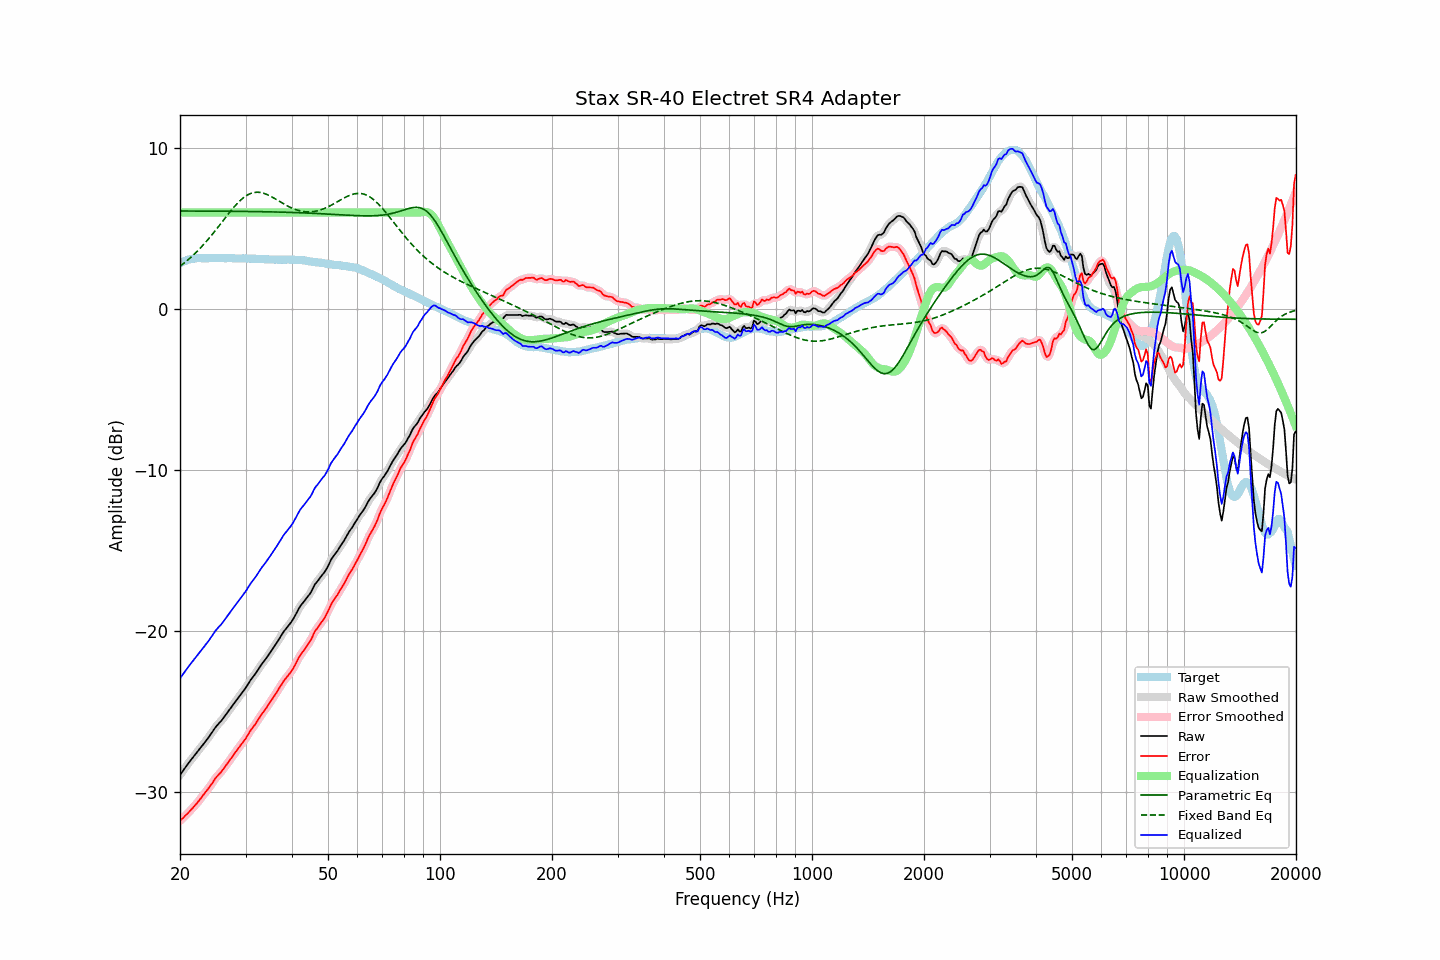

Source data for this figure (header and first rows):
frequency, raw, error, smoothed, error_smoothed, equalization, parametric_eq, fixed_band_eq, equalized_raw, equalized_smoothed, target
20.00, -28.95, -31.80, -28.95, -31.80, 6.00, 6.09, 2.66, -22.95, -22.95, 2.85
20.20, -28.81, -31.71, -28.81, -31.71, 6.00, 6.09, 2.74, -22.81, -22.81, 2.90
20.40, -28.67, -31.62, -28.67, -31.61, 6.00, 6.09, 2.81, -22.67, -22.67, 2.95
20.61, -28.53, -31.51, -28.53, -31.52, 6.00, 6.09, 2.89, -22.53, -22.53, 2.98
20.81, -28.39, -31.42, -28.39, -31.42, 6.00, 6.09, 2.97, -22.39, -22.39, 3.03
21.02, -28.25, -31.32, -28.25, -31.31, 6.00, 6.09, 3.06, -22.25, -22.25, 3.07
21.23, -28.12, -31.21, -28.12, -31.21, 6.00, 6.09, 3.15, -22.12, -22.12, 3.09
21.44, -28.00, -31.10, -27.99, -31.10, 6.00, 6.09, 3.24, -22.00, -21.99, 3.11
21.66, -27.87, -31.00, -27.87, -30.99, 6.00, 6.09, 3.33, -21.87, -21.87, 3.13
21.87, -27.74, -30.87, -27.74, -30.88, 6.00, 6.09, 3.42, -21.74, -21.74, 3.14
22.09, -27.62, -30.77, -27.62, -30.77, 6.00, 6.09, 3.52, -21.62, -21.62, 3.15
22.31, -27.49, -30.65, -27.49, -30.65, 6.00, 6.09, 3.62, -21.49, -21.49, 3.16
22.54, -27.36, -30.52, -27.36, -30.53, 6.00, 6.09, 3.72, -21.36, -21.36, 3.16
22.76, -27.23, -30.39, -27.23, -30.39, 6.00, 6.09, 3.83, -21.23, -21.23, 3.16
22.99, -27.11, -30.26, -27.11, -30.26, 6.00, 6.09, 3.93, -21.11, -21.11, 3.15
23.22, -26.98, -30.13, -26.98, -30.13, 6.00, 6.09, 4.04, -20.98, -20.98, 3.15
23.45, -26.85, -30.00, -26.85, -30.00, 6.00, 6.09, 4.16, -20.85, -20.85, 3.15
23.69, -26.72, -29.88, -26.72, -29.88, 6.00, 6.09, 4.27, -20.72, -20.72, 3.16
23.92, -26.59, -29.75, -26.59, -29.75, 6.00, 6.09, 4.39, -20.59, -20.59, 3.16
24.16, -26.45, -29.62, -26.45, -29.61, 6.00, 6.09, 4.51, -20.45, -20.45, 3.17
24.40, -26.30, -29.47, -26.30, -29.47, 6.00, 6.08, 4.63, -20.30, -20.30, 3.18
24.65, -26.15, -29.32, -26.15, -29.32, 6.00, 6.08, 4.75, -20.15, -20.15, 3.17
24.89, -26.00, -29.16, -26.01, -29.17, 6.00, 6.08, 4.88, -20.00, -20.01, 3.17
25.14, -25.88, -29.04, -25.88, -29.05, 6.00, 6.08, 5.01, -19.88, -19.88, 3.16
25.39, -25.77, -28.94, -25.77, -28.94, 6.00, 6.08, 5.13, -19.77, -19.77, 3.17
25.65, -25.66, -28.83, -25.66, -28.83, 6.00, 6.08, 5.26, -19.66, -19.66, 3.17
25.91, -25.55, -28.71, -25.54, -28.71, 6.00, 6.08, 5.39, -19.55, -19.54, 3.16
26.16, -25.42, -28.58, -25.42, -28.58, 6.00, 6.08, 5.52, -19.42, -19.42, 3.16
26.43, -25.28, -28.44, -25.28, -28.44, 6.00, 6.08, 5.65, -19.28, -19.28, 3.16
26.69, -25.14, -28.30, -25.14, -28.30, 6.00, 6.08, 5.78, -19.14, -19.14, 3.16
26.96, -25.00, -28.17, -25.00, -28.17, 6.00, 6.08, 5.90, -19.00, -19.00, 3.17
27.23, -24.87, -28.04, -24.87, -28.03, 6.00, 6.08, 6.03, -18.87, -18.87, 3.17
27.50, -24.73, -27.89, -24.73, -27.89, 6.00, 6.08, 6.15, -18.73, -18.73, 3.16
27.77, -24.60, -27.75, -24.60, -27.75, 6.00, 6.07, 6.27, -18.60, -18.60, 3.15
28.05, -24.46, -27.61, -24.46, -27.61, 6.00, 6.07, 6.39, -18.46, -18.46, 3.15
28.33, -24.33, -27.47, -24.33, -27.47, 6.00, 6.07, 6.50, -18.33, -18.33, 3.14
28.62, -24.19, -27.33, -24.19, -27.33, 6.00, 6.07, 6.60, -18.19, -18.19, 3.14
28.90, -24.06, -27.21, -24.06, -27.20, 6.00, 6.07, 6.70, -18.06, -18.06, 3.15
29.19, -23.92, -27.05, -23.92, -27.07, 6.00, 6.07, 6.80, -17.92, -17.92, 3.14
29.48, -23.79, -26.94, -23.79, -26.94, 6.00, 6.07, 6.88, -17.79, -17.79, 3.15
29.78, -23.66, -26.80, -23.66, -26.80, 6.00, 6.07, 6.96, -17.66, -17.66, 3.14
30.08, -23.52, -26.67, -23.52, -26.66, 6.00, 6.07, 7.03, -17.52, -17.52, 3.15
30.38, -23.36, -26.50, -23.36, -26.50, 6.00, 6.06, 7.09, -17.36, -17.36, 3.14
30.68, -23.20, -26.34, -23.20, -26.34, 6.00, 6.06, 7.14, -17.20, -17.20, 3.14
30.99, -23.04, -26.17, -23.05, -26.18, 6.00, 6.06, 7.18, -17.04, -17.05, 3.13
31.30, -22.91, -26.04, -22.91, -26.04, 6.00, 6.06, 7.22, -16.91, -16.91, 3.13
31.61, -22.78, -25.91, -22.78, -25.91, 6.00, 6.06, 7.24, -16.78, -16.78, 3.13
31.93, -22.65, -25.78, -22.64, -25.77, 6.00, 6.06, 7.25, -16.65, -16.64, 3.13
32.24, -22.50, -25.61, -22.50, -25.62, 6.00, 6.06, 7.26, -16.50, -16.50, 3.11
32.57, -22.34, -25.46, -22.34, -25.46, 6.00, 6.05, 7.25, -16.34, -16.34, 3.12
32.89, -22.18, -25.30, -22.19, -25.30, 6.00, 6.05, 7.24, -16.18, -16.19, 3.12
33.22, -22.04, -25.15, -22.04, -25.15, 6.00, 6.05, 7.22, -16.04, -16.04, 3.11
33.55, -21.92, -25.02, -21.91, -25.02, 6.00, 6.05, 7.20, -15.92, -15.91, 3.10
33.89, -21.79, -24.88, -21.78, -24.88, 6.00, 6.05, 7.16, -15.79, -15.78, 3.09
34.23, -21.65, -24.75, -21.65, -24.74, 6.00, 6.04, 7.12, -15.65, -15.65, 3.10
34.57, -21.50, -24.58, -21.50, -24.59, 6.00, 6.04, 7.08, -15.50, -15.50, 3.08
34.92, -21.36, -24.44, -21.36, -24.44, 6.00, 6.04, 7.03, -15.36, -15.36, 3.08
35.27, -21.21, -24.29, -21.21, -24.29, 6.00, 6.04, 6.98, -15.21, -15.21, 3.08
35.62, -21.07, -24.14, -21.07, -24.14, 6.00, 6.04, 6.92, -15.07, -15.07, 3.07
35.97, -20.92, -23.99, -20.92, -23.99, 6.00, 6.03, 6.86, -14.92, -14.92, 3.07
... 635 more rows
